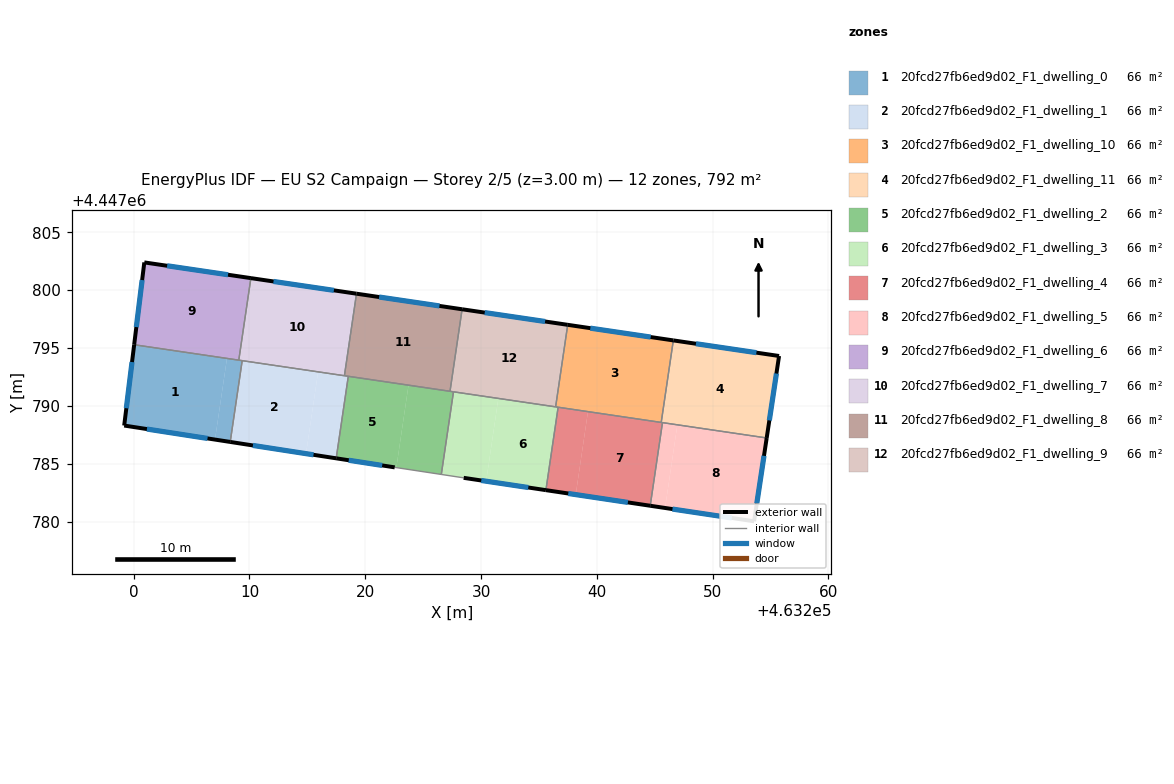
=== STOREY PLAN SPEC (per zone: floor XY polygon, exterior-wall plan segments, windows/doors) ===
zone 1: 20fcd27fb6ed9d02_F1_dwelling_0  (66.0 m²)
  floor: (463208.06, 4447794.11) (463207.02, 4447787.10) (463199.18, 4447788.31) (463200.04, 4447795.29)
  floor: (463209.37, 4447793.91) (463208.34, 4447786.89) (463207.02, 4447787.10) (463208.06, 4447794.11)
  exterior wall: (463199.18, 4447788.31) – (463208.34, 4447786.89)  [9.3 m]
    window: (463201.14, 4447788.00) – (463206.38, 4447787.20)  [9.1 m²]
  exterior wall: (463200.04, 4447795.29) – (463199.18, 4447788.31)  [7.0 m]
    window: (463199.86, 4447793.79) – (463199.37, 4447789.80)  [6.9 m²]
  interior walls: 3
zone 2: 20fcd27fb6ed9d02_F1_dwelling_1  (66.0 m²)
  floor: (463215.93, 4447792.95) (463214.89, 4447785.88) (463208.34, 4447786.89) (463209.37, 4447793.91)
  floor: (463218.53, 4447792.56) (463217.49, 4447785.48) (463214.89, 4447785.88) (463215.93, 4447792.95)
  exterior wall: (463208.34, 4447786.89) – (463217.49, 4447785.48)  [9.3 m]
    window: (463210.30, 4447786.59) – (463215.53, 4447785.78)  [9.1 m²]
  interior walls: 4
zone 3: 20fcd27fb6ed9d02_F1_dwelling_10  (66.0 m²)
  floor: (463246.60, 4447795.66) (463245.56, 4447788.58) (463236.44, 4447789.92) (463237.48, 4447797.01)
  exterior wall: (463246.60, 4447795.66) – (463237.48, 4447797.01)  [9.2 m]
    window: (463244.65, 4447795.95) – (463239.44, 4447796.72)  [9.0 m²]
  interior walls: 4
zone 4: 20fcd27fb6ed9d02_F1_dwelling_11  (66.0 m²)
  floor: (463255.73, 4447794.32) (463254.67, 4447787.24) (463245.56, 4447788.58) (463246.60, 4447795.66)
  exterior wall: (463254.67, 4447787.24) – (463255.73, 4447794.32)  [7.2 m]
    window: (463254.89, 4447788.75) – (463255.51, 4447792.80)  [7.0 m²]
  exterior wall: (463255.73, 4447794.32) – (463246.60, 4447795.66)  [9.2 m]
    window: (463253.78, 4447794.60) – (463248.56, 4447795.37)  [9.0 m²]
  interior walls: 3
zone 5: 20fcd27fb6ed9d02_F1_dwelling_2  (66.0 m²)
  floor: (463223.73, 4447791.79) (463222.68, 4447784.68) (463222.54, 4447784.70) (463217.49, 4447785.48) (463218.53, 4447792.56)
  floor: (463227.62, 4447791.22) (463226.57, 4447784.09) (463222.68, 4447784.68) (463223.73, 4447791.79)
  exterior wall: (463217.49, 4447785.48) – (463222.54, 4447784.70)  [5.1 m]
    window: (463218.57, 4447785.31) – (463221.46, 4447784.86)  [5.0 m²]
  interior walls: 5
zone 6: 20fcd27fb6ed9d02_F1_dwelling_3  (66.0 m²)
  floor: (463236.66, 4447789.89) (463235.60, 4447782.73) (463230.44, 4447783.50) (463231.49, 4447790.65)
  floor: (463231.49, 4447790.65) (463230.44, 4447783.50) (463228.50, 4447783.79) (463226.57, 4447784.09) (463227.62, 4447791.22)
  exterior wall: (463228.50, 4447783.79) – (463235.60, 4447782.73)  [7.2 m]
    window: (463230.02, 4447783.56) – (463234.08, 4447782.96)  [7.0 m²]
  interior walls: 5
zone 7: 20fcd27fb6ed9d02_F1_dwelling_4  (66.0 m²)
  floor: (463245.67, 4447788.56) (463244.61, 4447781.38) (463238.18, 4447782.34) (463239.23, 4447789.51)
  floor: (463239.23, 4447789.51) (463238.18, 4447782.34) (463235.60, 4447782.73) (463236.66, 4447789.89)
  exterior wall: (463235.60, 4447782.73) – (463244.61, 4447781.38)  [9.1 m]
    window: (463237.53, 4447782.44) – (463242.68, 4447781.67)  [8.9 m²]
  interior walls: 4
zone 8: 20fcd27fb6ed9d02_F1_dwelling_5  (66.0 m²)
  floor: (463254.67, 4447787.24) (463253.58, 4447780.04) (463245.89, 4447781.19) (463246.95, 4447788.37)
  floor: (463246.95, 4447788.37) (463245.89, 4447781.19) (463244.61, 4447781.38) (463245.67, 4447788.56)
  exterior wall: (463253.58, 4447780.04) – (463254.67, 4447787.24)  [7.3 m]
    window: (463253.81, 4447781.58) – (463254.43, 4447785.69)  [7.1 m²]
  exterior wall: (463244.61, 4447781.38) – (463253.58, 4447780.04)  [9.1 m]
    window: (463246.53, 4447781.09) – (463251.66, 4447780.33)  [8.9 m²]
  interior walls: 2
zone 9: 20fcd27fb6ed9d02_F1_dwelling_6  (66.0 m²)
  floor: (463210.12, 4447801.04) (463209.08, 4447793.96) (463200.04, 4447795.29) (463200.92, 4447802.40)
  exterior wall: (463200.92, 4447802.40) – (463200.04, 4447795.29)  [7.2 m]
    window: (463200.73, 4447800.87) – (463200.23, 4447796.81)  [7.0 m²]
  exterior wall: (463210.12, 4447801.04) – (463200.92, 4447802.40)  [9.3 m]
    window: (463208.15, 4447801.33) – (463202.89, 4447802.11)  [9.1 m²]
  interior walls: 2
zone 10: 20fcd27fb6ed9d02_F1_dwelling_7  (66.0 m²)
  floor: (463219.24, 4447799.70) (463218.20, 4447792.61) (463209.08, 4447793.96) (463210.12, 4447801.04)
  exterior wall: (463219.24, 4447799.70) – (463210.12, 4447801.04)  [9.2 m]
    window: (463217.29, 4447799.98) – (463212.08, 4447800.75)  [9.0 m²]
  interior walls: 4
zone 11: 20fcd27fb6ed9d02_F1_dwelling_8  (66.0 m²)
  floor: (463228.36, 4447798.35) (463227.32, 4447791.27) (463218.20, 4447792.61) (463219.24, 4447799.70)
  exterior wall: (463228.36, 4447798.35) – (463219.24, 4447799.70)  [9.2 m]
    window: (463226.41, 4447798.64) – (463221.20, 4447799.41)  [9.0 m²]
  interior walls: 4
zone 12: 20fcd27fb6ed9d02_F1_dwelling_9  (66.0 m²)
  floor: (463237.48, 4447797.01) (463236.44, 4447789.92) (463227.32, 4447791.27) (463228.36, 4447798.35)
  exterior wall: (463237.48, 4447797.01) – (463228.36, 4447798.35)  [9.2 m]
    window: (463235.53, 4447797.29) – (463230.32, 4447798.06)  [9.0 m²]
  interior walls: 4

=== DERIVED (storey summary) ===
Building: EU S2 Campaign
Storey: 2 of 5  (floor level z = 3.00 m)
Storey gross floor area: 792.1 m²
Zones on this storey: 12
  - 20fcd27fb6ed9d02_F1_dwelling_0: floor 66.0 m²; exterior wall 16.3 m (48.9 m²); 2 window(s) 16.0 m²; WWR 32.7%
  - 20fcd27fb6ed9d02_F1_dwelling_1: floor 66.0 m²; exterior wall 9.3 m (27.8 m²); 1 window(s) 9.1 m²; WWR 32.7%
  - 20fcd27fb6ed9d02_F1_dwelling_10: floor 66.0 m²; exterior wall 9.2 m (27.7 m²); 1 window(s) 9.0 m²; WWR 32.7%
  - 20fcd27fb6ed9d02_F1_dwelling_11: floor 66.0 m²; exterior wall 16.4 m (49.2 m²); 2 window(s) 16.1 m²; WWR 32.7%
  - 20fcd27fb6ed9d02_F1_dwelling_2: floor 66.0 m²; exterior wall 5.1 m (15.3 m²); 1 window(s) 5.0 m²; WWR 32.7%
  - 20fcd27fb6ed9d02_F1_dwelling_3: floor 66.0 m²; exterior wall 7.2 m (21.5 m²); 1 window(s) 7.0 m²; WWR 32.7%
  - 20fcd27fb6ed9d02_F1_dwelling_4: floor 66.0 m²; exterior wall 9.1 m (27.3 m²); 1 window(s) 8.9 m²; WWR 32.7%
  - 20fcd27fb6ed9d02_F1_dwelling_5: floor 66.0 m²; exterior wall 16.3 m (49.0 m²); 2 window(s) 16.0 m²; WWR 32.7%
  - 20fcd27fb6ed9d02_F1_dwelling_6: floor 66.0 m²; exterior wall 16.5 m (49.4 m²); 2 window(s) 16.1 m²; WWR 32.7%
  - 20fcd27fb6ed9d02_F1_dwelling_7: floor 66.0 m²; exterior wall 9.2 m (27.7 m²); 1 window(s) 9.0 m²; WWR 32.7%
  - 20fcd27fb6ed9d02_F1_dwelling_8: floor 66.0 m²; exterior wall 9.2 m (27.7 m²); 1 window(s) 9.0 m²; WWR 32.7%
  - 20fcd27fb6ed9d02_F1_dwelling_9: floor 66.0 m²; exterior wall 9.2 m (27.7 m²); 1 window(s) 9.0 m²; WWR 32.7%
Zone adjacency (shared interzone walls):
  - 20fcd27fb6ed9d02_F1_dwelling_0 ↔ 20fcd27fb6ed9d02_F1_dwelling_1
  - 20fcd27fb6ed9d02_F1_dwelling_0 ↔ 20fcd27fb6ed9d02_F1_dwelling_6
  - 20fcd27fb6ed9d02_F1_dwelling_0 ↔ 20fcd27fb6ed9d02_F1_dwelling_7
  - 20fcd27fb6ed9d02_F1_dwelling_1 ↔ 20fcd27fb6ed9d02_F1_dwelling_2
  - 20fcd27fb6ed9d02_F1_dwelling_1 ↔ 20fcd27fb6ed9d02_F1_dwelling_7
  - 20fcd27fb6ed9d02_F1_dwelling_1 ↔ 20fcd27fb6ed9d02_F1_dwelling_8
  - 20fcd27fb6ed9d02_F1_dwelling_10 ↔ 20fcd27fb6ed9d02_F1_dwelling_11
  - 20fcd27fb6ed9d02_F1_dwelling_10 ↔ 20fcd27fb6ed9d02_F1_dwelling_3
  - 20fcd27fb6ed9d02_F1_dwelling_10 ↔ 20fcd27fb6ed9d02_F1_dwelling_4
  - 20fcd27fb6ed9d02_F1_dwelling_10 ↔ 20fcd27fb6ed9d02_F1_dwelling_9
  - 20fcd27fb6ed9d02_F1_dwelling_11 ↔ 20fcd27fb6ed9d02_F1_dwelling_4
  - 20fcd27fb6ed9d02_F1_dwelling_11 ↔ 20fcd27fb6ed9d02_F1_dwelling_5
  - 20fcd27fb6ed9d02_F1_dwelling_2 ↔ 20fcd27fb6ed9d02_F1_dwelling_3
  - 20fcd27fb6ed9d02_F1_dwelling_2 ↔ 20fcd27fb6ed9d02_F1_dwelling_8
  - 20fcd27fb6ed9d02_F1_dwelling_2 ↔ 20fcd27fb6ed9d02_F1_dwelling_9
  - 20fcd27fb6ed9d02_F1_dwelling_3 ↔ 20fcd27fb6ed9d02_F1_dwelling_4
  - 20fcd27fb6ed9d02_F1_dwelling_3 ↔ 20fcd27fb6ed9d02_F1_dwelling_9
  - 20fcd27fb6ed9d02_F1_dwelling_4 ↔ 20fcd27fb6ed9d02_F1_dwelling_5
  - 20fcd27fb6ed9d02_F1_dwelling_6 ↔ 20fcd27fb6ed9d02_F1_dwelling_7
  - 20fcd27fb6ed9d02_F1_dwelling_7 ↔ 20fcd27fb6ed9d02_F1_dwelling_8
  - 20fcd27fb6ed9d02_F1_dwelling_8 ↔ 20fcd27fb6ed9d02_F1_dwelling_9